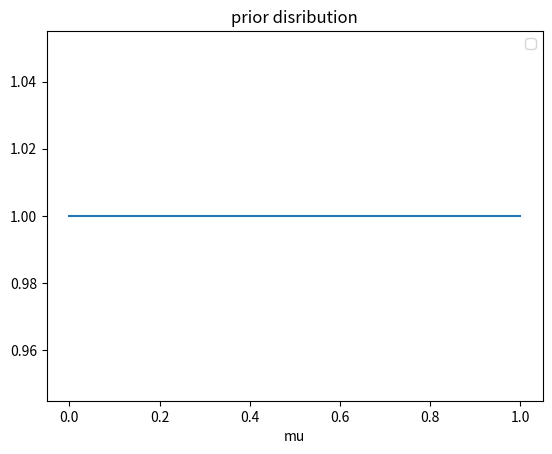

The script that saved this image: (Note: this script raises an exception after producing the figure.)
import numpy as np
import matplotlib.pyplot as plt
from scipy.stats import beta

a=1
b=1#Hyper Parameter

X=np.linspace(0,1,100)
Y=beta.pdf(X,a,b)

plt.plot(X,Y)
plt.legend()
plt.title("prior disribution")
plt.xlabel("mu")
plt.show()

while True:
    x=int(input("0か1を入力してください: "))    
    
    if x==0:
        b+=1
    elif x==1:
        a+=1
    else:
        break
            
    Y=beta.pdf(X, a, b)
    plt.plot(X,Y)
    plt.legend()
    plt.title("posterior disribution")
    plt.xlabel("mu")
    plt.show()

    
    
